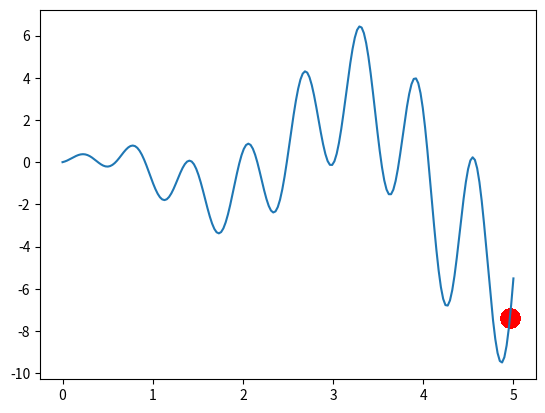

The script that saved this image: (Note: this script raises an exception after producing the figure.)
#!/usr/bin/env python
# coding: utf-8


# Genetic Algorithm Level 1 Sample


import numpy as np
import matplotlib.pyplot as plt


DNA_SIZE = 10
POP_SIZE = 100
CROSS_RATE = 0.8
MUTATION_RATE = 0.003
N_GENERATIONS = 200
X_BOUND = [0, 5]

pop = np.random.randint(0, 2, (1, DNA_SIZE)).repeat(POP_SIZE, axis=0)

def f(x): return np.sin(10*x)*x + np.cos(2*x)*x


def get_fitness(pred):
    return pred + 1e-3 - np.min(pred)


def translateDNA(pop):
    return pop.dot(2 ** np.arange(DNA_SIZE)[::-1]) / float(2**DNA_SIZE-1) * X_BOUND[1]


def select(pop, fitness):
    idx = np.random.choice(np.arange(POP_SIZE), size=POP_SIZE, p=fitness/fitness.sum())
    return pop[idx]


def crossover(parent, pop):
    if np.random.rand() < CROSS_RATE:
        i_ = np.random.randint(0, DNA_SIZE, size=1)
        cross_points = np.random.randint(0, 2, size=DNA_SIZE).astype(np.bool8)
        parent[cross_points] = pop[i_, cross_points]
    return parent


def mutate(child):
    for point in range(DNA_SIZE):
        if np.random.rand() < MUTATION_RATE:
            child[point] = 1 if child[point] == 0 else 0
    return child




plt.ion()
x = np.linspace(*X_BOUND, 200)
plt.plot(x, f(x))

for _ in range(N_GENERATIONS):
    
    F_values = f(translateDNA(pop))
    
    if 'sca' in globals(): sca.remove()
    sca = plt.scatter(translateDNA(pop), F_values, s=200, lw=0, c='red', alpha=0.5); plt.pause(0.2)
    
    fitness = get_fitness(F_values)
    pop = select(pop, fitness)
    pop_copy = pop.copy()
    for parent in pop:
        child = crossover(parent, pop_copy)
        child = mutate(child)
        parent[:] = child
        
    
plt.ioff();plt.show()

